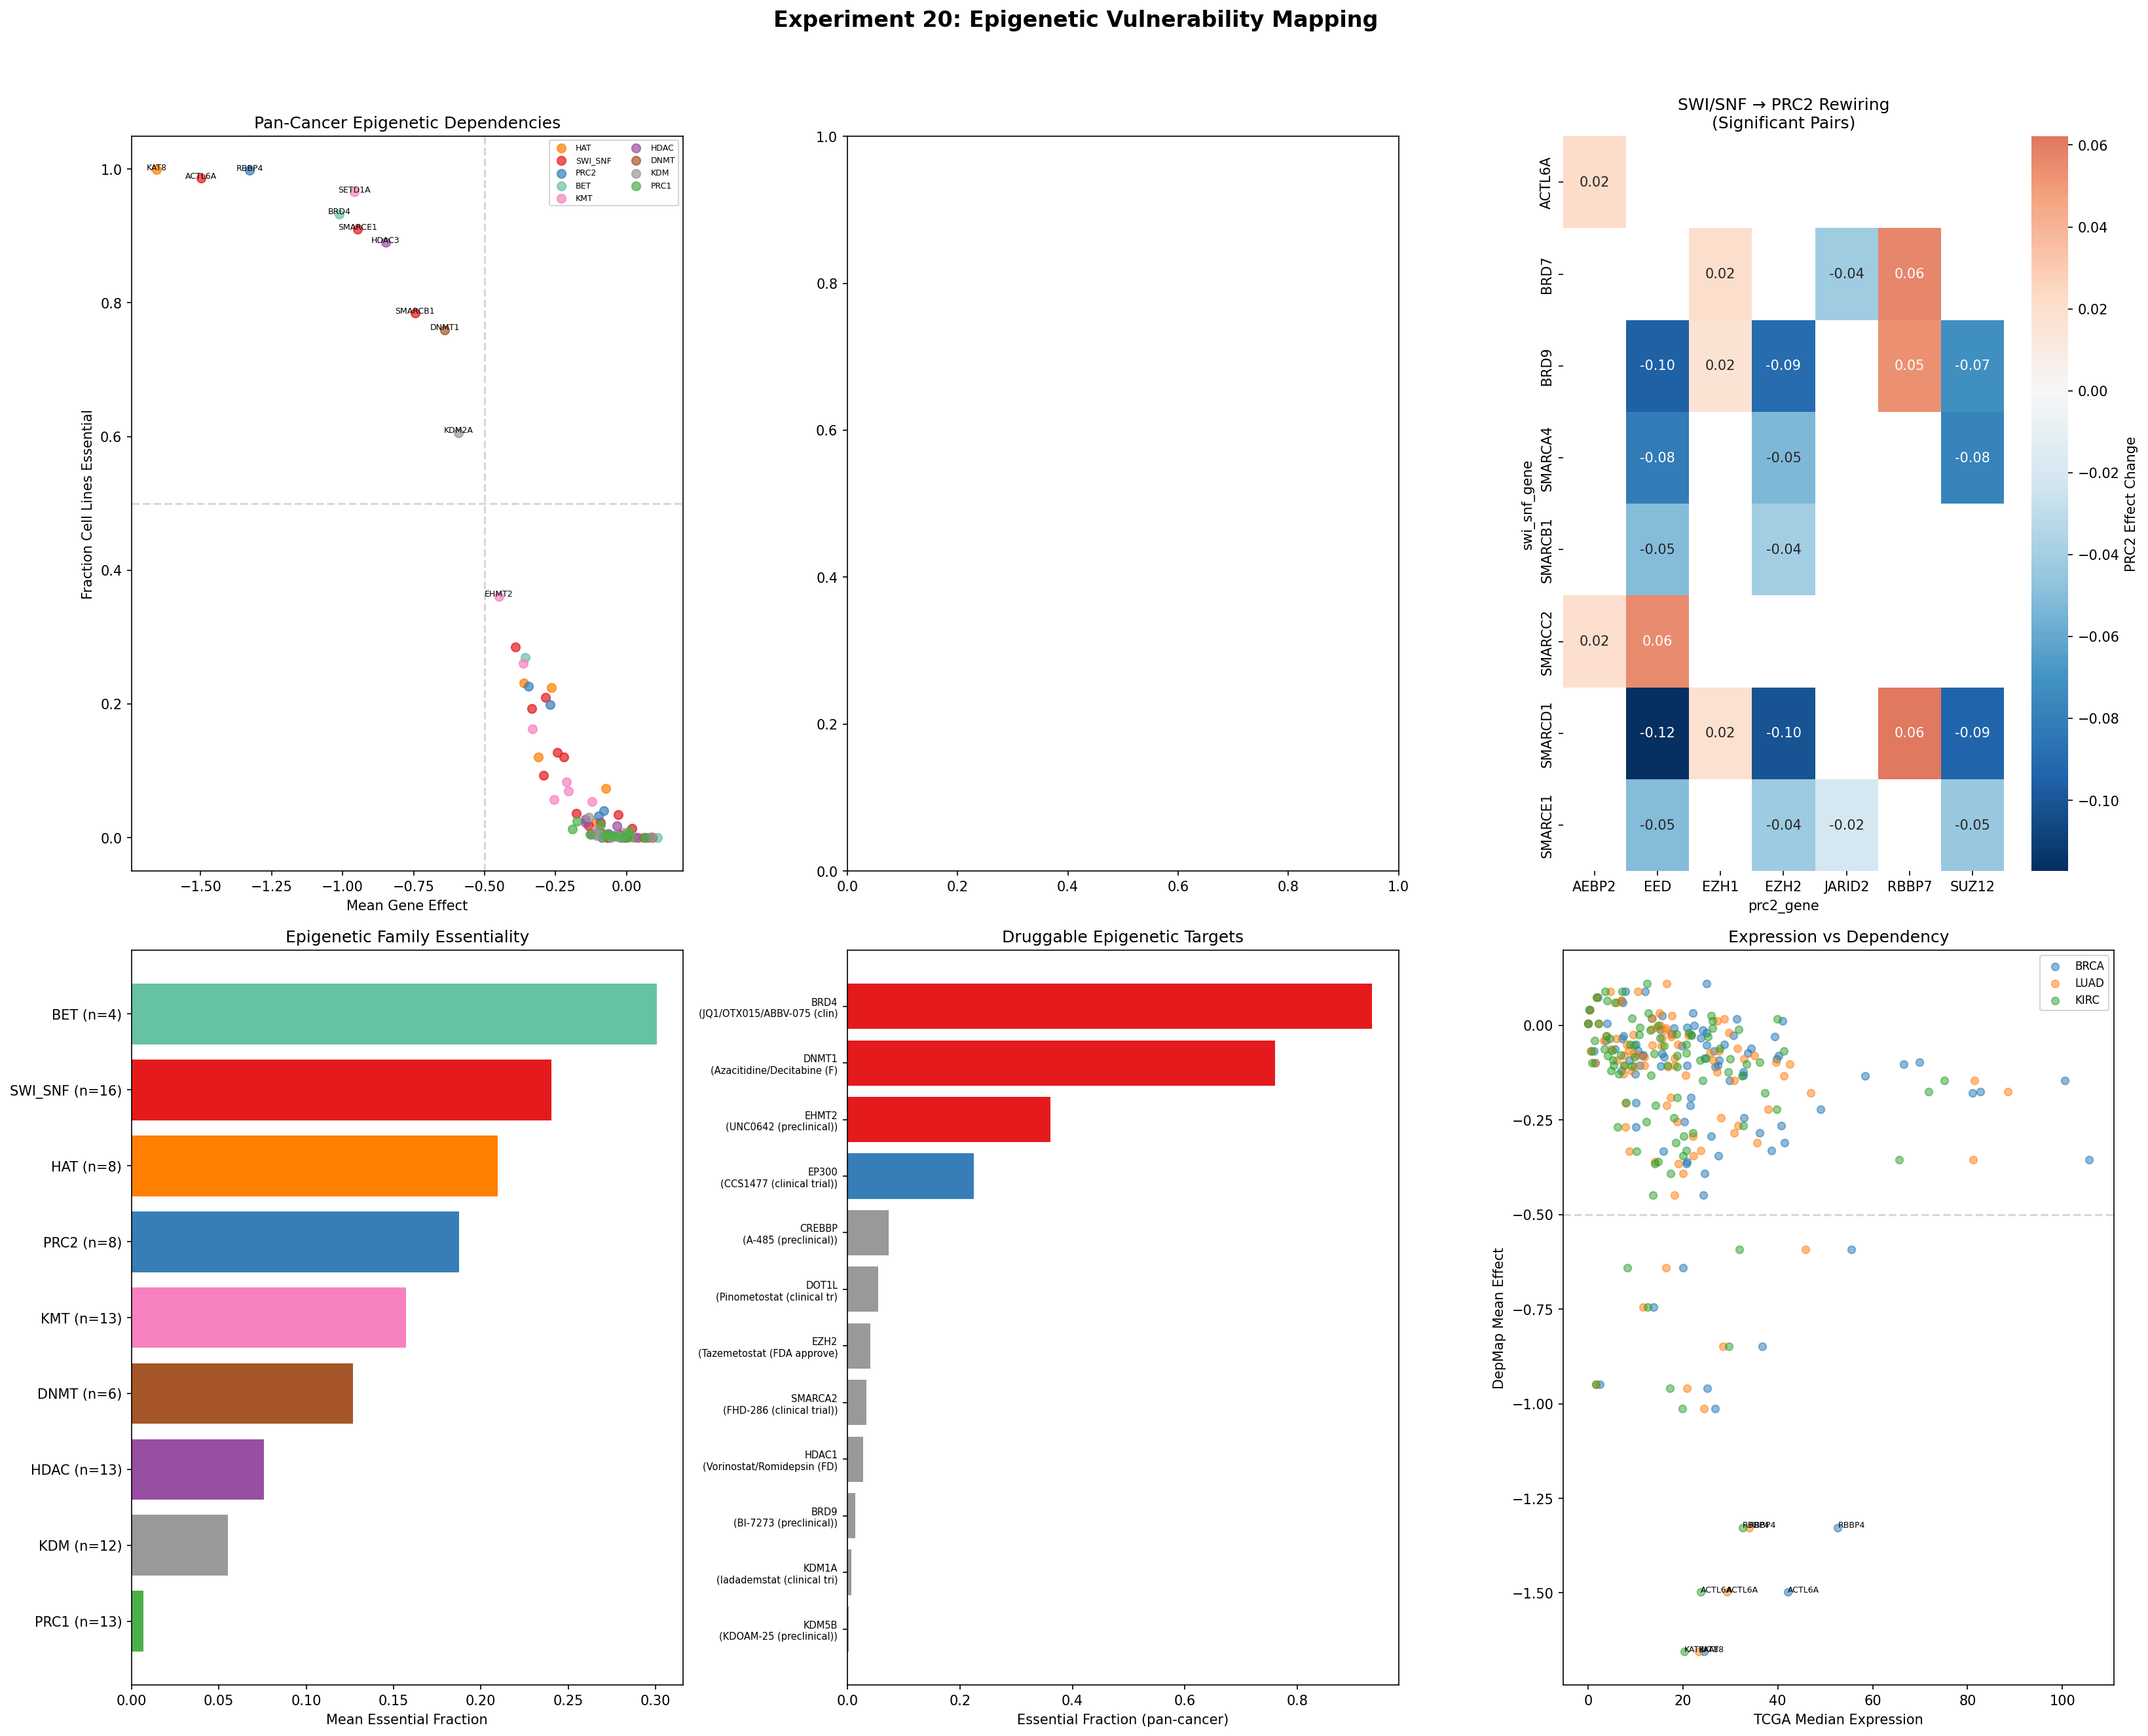

Data behind this chart, as committed beside it:
gene, family, mean_effect, median_effect, essential_fraction, strongly_essential, std_effect, n_cell_lines
KAT8, HAT, -1.655, -1.676, 0.9991, 0.9926, 0.2363, 1086
ACTL6A, SWI_SNF, -1.498, -1.535, 0.9862, 0.9346, 0.3114, 1086
RBBP4, PRC2, -1.328, -1.338, 0.9982, 0.8812, 0.2887, 1086
BRD4, BET, -1.012, -1.047, 0.9328, 0.558, 0.3081, 1086
SETD1A, KMT, -0.959, -0.9499, 0.9659, 0.4116, 0.2575, 1086
SMARCE1, SWI_SNF, -0.9479, -0.9741, 0.9098, 0.4586, 0.3113, 1086
HDAC3, HDAC, -0.8487, -0.8548, 0.8904, 0.2827, 0.2826, 1086
SMARCB1, SWI_SNF, -0.7453, -0.7765, 0.7845, 0.2284, 0.3415, 1086
DNMT1, DNMT, -0.6401, -0.6361, 0.7597, 0.05064, 0.2115, 1086
KDM2A, KDM, -0.5926, -0.5675, 0.6059, 0.06906, 0.2757, 1086
EHMT2, KMT, -0.4492, -0.4446, 0.361, 0.001842, 0.1775, 1086
DPF2, SWI_SNF, -0.3919, -0.3752, 0.2855, 0.008287, 0.2167, 1086
KMT2D, KMT, -0.3646, -0.3349, 0.2606, 0.01381, 0.2487, 1086
KAT7, HAT, -0.361, -0.3553, 0.2311, 0.004604, 0.2057, 1086
BRD2, BET, -0.3559, -0.3384, 0.2698, 0.01289, 0.2684, 1086
SUZ12, PRC2, -0.3447, -0.3364, 0.2265, 0.01013, 0.2311, 1086
ARID2, SWI_SNF, -0.3331, -0.3245, 0.1934, 0.001842, 0.2062, 1086
SETD2, KMT, -0.3302, -0.3277, 0.163, 0.0, 0.1774, 1086
KAT2A, HAT, -0.3106, -0.3089, 0.1206, 0.0009208, 0.1753, 1086
BRD7, SWI_SNF, -0.2923, -0.2818, 0.093, 0.0, 0.1597, 1086
SMARCA4, SWI_SNF, -0.2841, -0.2598, 0.2099, 0.01105, 0.2674, 1086
EED, PRC2, -0.2678, -0.2357, 0.1989, 0.008287, 0.2741, 1086
EP300, HAT, -0.2652, -0.2285, 0.2247, 0.03867, 0.3683, 1086
KMT2B, KMT, -0.254, -0.2497, 0.05709, 0.0, 0.1512, 1086
ARID1A, SWI_SNF, -0.2435, -0.2269, 0.128, 0.002762, 0.2179, 1086
SMARCD1, SWI_SNF, -0.221, -0.2042, 0.1206, 0.004604, 0.2418, 1086
SETD1B, KMT, -0.2119, -0.2019, 0.08379, 0.0, 0.2023, 1086
KMT2A, KMT, -0.2052, -0.1857, 0.06998, 0.0009208, 0.1839, 1086
PCGF2, PRC1, -0.1909, -0.1836, 0.01289, 0.0009208, 0.1153, 1086
SMARCC1, SWI_SNF, -0.1778, -0.1664, 0.03683, 0.0, 0.1511, 1086
RING1, PRC1, -0.1755, -0.1568, 0.02486, 0.001842, 0.1486, 1086
HDAC7, HDAC, -0.1452, -0.1327, 0.02302, 0.0009208, 0.1498, 1086
HDAC1, HDAC, -0.1451, -0.1277, 0.02762, 0.008287, 0.1726, 1086
KDM5C, KDM, -0.133, -0.1161, 0.03039, 0.0, 0.1721, 1081
PBRM1, SWI_SNF, -0.1322, -0.1246, 0.0175, 0.0, 0.1646, 1086
PCGF6, PRC1, -0.1277, -0.1177, 0.005525, 0.0, 0.107, 1086
SIRT2, HDAC, -0.123, -0.1218, 0.004604, 0.0, 0.1032, 1086
DOT1L, KMT, -0.1205, -0.08956, 0.05433, 0.001842, 0.2135, 1086
NSD1, KMT, -0.1085, -0.1065, 0.006446, 0.0, 0.1412, 1086
KAT6A, HAT, -0.1068, -0.08811, 0.02302, 0.002762, 0.1714, 1086
EHMT1, KMT, -0.1062, -0.09245, 0.01289, 0.0, 0.1436, 1086
KDM5B, KDM, -0.105, -0.1021, 0.002762, 0.0, 0.1085, 1086
KDM5A, KDM, -0.105, -0.1008, 0.005525, 0.0, 0.1364, 1086
KDM1A, KDM, -0.1024, -0.09593, 0.007366, 0.0, 0.1448, 1086
HDAC8, HDAC, -0.0995, -0.08449, 0.008287, 0.0, 0.1459, 1081
RBBP7, PRC2, -0.09734, -0.06855, 0.03223, 0.001842, 0.1797, 1081
ARID1B, SWI_SNF, -0.09212, -0.07179, 0.02302, 0.001842, 0.1509, 1086
PCGF1, PRC1, -0.0916, -0.08451, 0.01842, 0.0, 0.1685, 1086
SMARCC2, SWI_SNF, -0.0881, -0.08158, 0.007366, 0.0, 0.1139, 1086
EZH1, PRC2, -0.08674, -0.08399, 0.0, 0.0, 0.08346, 1086
KDM4A, KDM, -0.08407, -0.08086, 0.003683, 0.0, 0.1118, 1086
CBX4, PRC1, -0.08004, -0.07981, 0.001842, 0.0, 0.09972, 1086
EZH2, PRC2, -0.07919, -0.05216, 0.04052, 0.0, 0.1949, 1086
NSD2, KMT, -0.07887, -0.07507, 0.0009208, 0.0, 0.1046, 1086
BCL7A, SWI_SNF, -0.07405, -0.06693, 0.003683, 0.0, 0.1232, 1086
CREBBP, HAT, -0.0727, -0.04321, 0.07366, 0.0175, 0.3021, 1086
TET1, DNMT, -0.06825, -0.06862, 0.0, 0.0, 0.07983, 1086
PCGF5, PRC1, -0.06768, -0.06224, 0.004604, 0.0, 0.1209, 1086
TET3, DNMT, -0.06638, -0.06604, 0.0009208, 0.0, 0.09311, 1086
HDAC4, HDAC, -0.06249, -0.04849, 0.006446, 0.0, 0.1281, 1086
... 33 more rows
